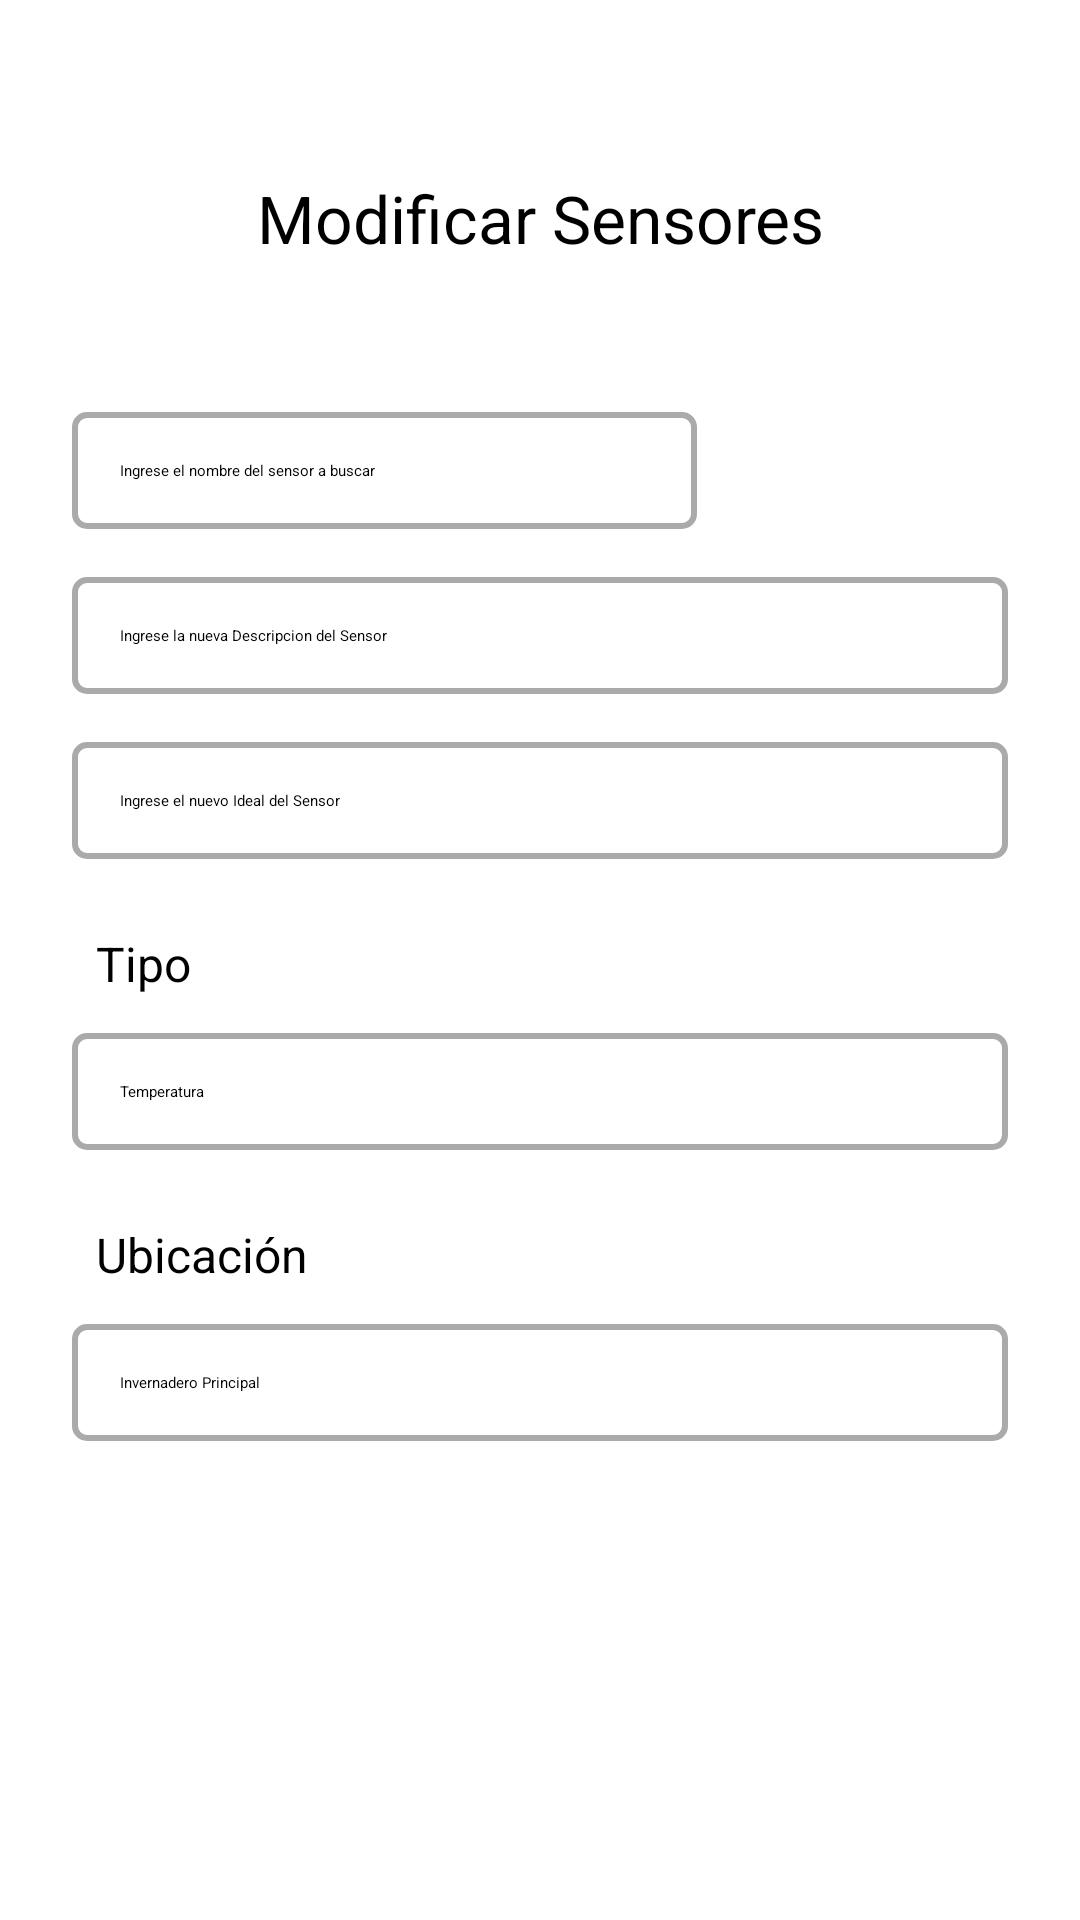

Layout XML and referenced resources for this Android screen:
<!-- AndroidManifest.xml: application theme Theme.PowerTrack -->
<!-- res/layout/activity_modificar_sensores.xml -->
<?xml version="1.0" encoding="utf-8"?>
<RelativeLayout xmlns:android="http://schemas.android.com/apk/res/android"
    xmlns:tools="http://schemas.android.com/tools"
    android:id="@+id/main"
    android:layout_width="match_parent"
    android:layout_height="match_parent"
    android:padding="16sp"
    tools:context=".ModificarSensoresActivity">


    <TextView
        android:id="@+id/tituloSensoresTextView"
        android:layout_width="match_parent"
        android:layout_height="wrap_content"
        android:layout_margin="26sp"
        android:padding="16sp"
        android:text="@string/modificar_sensores"
        android:textAlignment="center"
        android:textSize="22sp" />

    // texto nombre del sensor

    <EditText
        android:id="@+id/nombreSensorEditText"
        android:layout_width="match_parent"
        android:layout_height="wrap_content"
        android:layout_below="@+id/tituloSensoresTextView"
        android:layout_toStartOf="@id/buscarSensorButton"
        android:layout_margin="8sp"
        android:hint="@string/buscar_sensor"
        android:inputType="text"
        android:padding="16sp"
        android:background="@drawable/styles"/>

    // botón buscar

    <Button
        android:id="@+id/buscarSensorButton"
        android:layout_width="wrap_content"
        android:layout_height="wrap_content"
        android:layout_below="@id/tituloSensoresTextView"
        android:layout_alignParentEnd="true"
        android:layout_margin="8sp"
        android:backgroundTint="#01579B"
        android:onClick="buscar"
        android:padding="16sp"
        android:text="@string/buscar"
        android:textColor="@color/white"
        android:textSize="18sp" />






    // texto nueva descripcion del sensor

    <EditText
        android:id="@+id/descripcionSensorEditText"
        android:layout_width="match_parent"
        android:layout_height="wrap_content"
        android:layout_below="@+id/nombreSensorEditText"
        android:layout_margin="8sp"
        android:hint="@string/descripcion_mod_sensor"
        android:inputType="text"
        android:padding="16sp"
        android:background="@drawable/styles"/>

    // texto nuevo ideal del sensor

    <EditText
        android:id="@+id/idealSensorEditText"
        android:layout_width="match_parent"
        android:layout_height="wrap_content"
        android:layout_below="@+id/descripcionSensorEditText"
        android:layout_margin="8sp"
        android:hint="@string/ideal_mod_sensor"
        android:inputType="numberDecimal"
        android:padding="16sp"
        android:background="@drawable/styles"/>



    // texto tipo
    <TextView
        android:id="@+id/tipoTextoSpinner"
        android:layout_width="match_parent"
        android:layout_height="wrap_content"
        android:layout_below="@id/idealSensorEditText"
        android:layout_marginBottom="-12sp"
        android:padding="16sp"
        android:text="@string/tipo_mod_texto"
        android:textSize="16sp" />

    // spinner tipo sensor

    <Spinner
        android:id="@+id/tipoSensorSpinner"
        android:layout_width="match_parent"
        android:layout_height="wrap_content"
        android:layout_below="@id/tipoTextoSpinner"
        android:layout_margin="8sp"
        android:entries="@array/tipo_sensor"
        android:padding="16sp"
        android:background="@drawable/styles"/>


    // texto ubicacion
    <TextView
        android:id="@+id/ubicacionTextoSpinner"
        android:layout_width="match_parent"
        android:layout_height="wrap_content"
        android:layout_below="@id/tipoSensorSpinner"
        android:layout_marginBottom="-12sp"
        android:padding="16sp"
        android:text="@string/ubicacion_mod_texto"
        android:textSize="16sp" />

    // spinner ubicacion sensor

    <Spinner
        android:id="@+id/ubicacionSensorSpinner"
        android:layout_width="match_parent"
        android:layout_height="wrap_content"
        android:layout_below="@id/ubicacionTextoSpinner"
        android:layout_margin="8sp"
        android:entries="@array/ubicacion_sensor"
        android:padding="16sp"
        android:background="@drawable/styles"/>

    // boton modificar

    // boton modificar

    <Button
        android:id="@+id/ModificarSensorButton"
        android:layout_width="wrap_content"
        android:layout_height="wrap_content"
        android:layout_below="@id/ubicacionSensorSpinner"
        android:layout_margin="8sp"
        android:layout_marginStart="8sp"
        android:layout_marginTop="15dp"
        android:layout_marginEnd="24dp"
        android:layout_marginBottom="8sp"
        android:backgroundTint="#BAA206"
        android:layout_toStartOf="@id/eliminarSensorButton"
        android:onClick="modificar"
        android:padding="16sp"
        android:text="@string/modificar"
        android:textColor="@color/white"
        android:textSize="18sp" />


    // boton eliminar

    <Button
        android:id="@+id/eliminarSensorButton"
        android:layout_width="wrap_content"
        android:layout_height="wrap_content"
        android:layout_below="@id/ubicacionSensorSpinner"

        android:layout_alignParentEnd="true"
        android:layout_margin="8sp"
        android:backgroundTint="#B71C1C"
        android:onClick="eliminar"
        android:padding="16sp"
        android:text="@string/eliminar"
        android:textColor="@color/white"
        android:textSize="18sp" />


// boton mostrar sensores
    <Button
        android:id="@+id/mostrarSensoresButton"
        android:layout_width="wrap_content"
        android:layout_height="wrap_content"
        android:layout_alignParentBottom="true"
        android:layout_centerHorizontal="true"
        android:layout_marginBottom="48sp"
        android:backgroundTint="#01579B"
        android:padding="16sp"
        android:text="@string/mostrar_sensores"
        android:textColor="@color/white"
        android:textSize="18sp" />




</RelativeLayout>
<!-- resources referenced by this layout -->
<resources>
  <string-array name="tipo_sensor">
          <item>Temperatura</item>
          <item>Humedad</item>
      </string-array>
  <string-array name="ubicacion_sensor">
          <item>Invernadero Principal</item>
          <item>Huerto exterior</item>
      </string-array>
  <!-- drawable styles (drawable) -->
  <?xml version="1.0" encoding="utf-8"?>
  
  <shape
      xmlns:android="http://schemas.android.com/apk/res/android"
      android:shape="rectangle">
  
      <stroke
          android:width="2dp"
          android:color="@android:color/darker_gray" />
  
      <corners
          android:radius="4dp" />
  
  </shape>
  <string name="buscar">Buscar</string>
  <string name="buscar_sensor">Ingrese el nombre del sensor a buscar</string>
  <string name="descripcion_mod_sensor">Ingrese la nueva Descripcion del Sensor</string>
  <string name="eliminar">Eliminar</string>
  <string name="ideal_mod_sensor">Ingrese el nuevo Ideal del Sensor</string>
  <string name="modificar">Modificar</string>
  <string name="modificar_sensores">Modificar Sensores</string>
  <string name="mostrar_sensores">Mostrar Sensores</string>
  <string name="tipo_mod_texto">Tipo</string>
  <string name="ubicacion_mod_texto">Ubicación </string>
  <style name="Theme.PowerTrack" parent="Base.Theme.PowerTrack">
      
      <item name="android:navigationBarColor">@android:color/transparent</item>
      <item name="android:statusBarColor">@android:color/transparent</item>
      <item name="android:windowLightStatusBar">?attr/isLightTheme</item>
    </style>
  <!-- not gathered from this repository: default colours our renderer supplied (Android Studio template values) -->
  <color name="white">#FFFFFFFF</color>
</resources>
